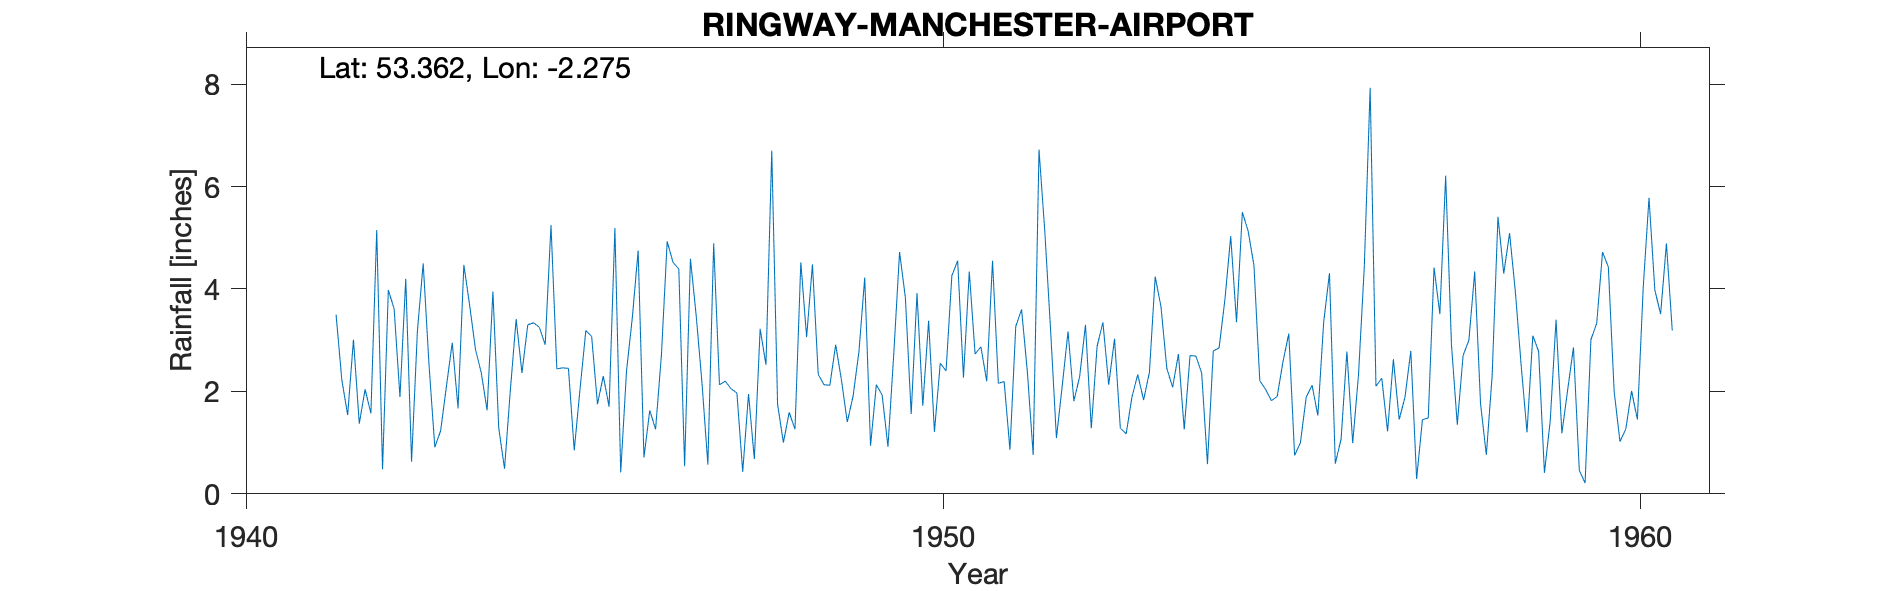

Source data for this figure (header and first rows):
RINGWAY-MANCHESTER-AIRPORT, , , , , , , , , , , , , , , , , , , , 
Grid ref, SJ818850, Long, -2.275, Lat, 53.36, Elevation, 248, ft., , , , , , , , , , , , 
Station no, 2735/3, , , , , , , , , , , , , , , , , , , 
, 1941, 1942, 1943, 1944, 1945, 1946, 1947, 1948, 1949, 1950, 1951, 1952, 1953, 1954, 1955, 1956, 1957, 1958, 1959, 1960
January, , 3.01, 4.5, 3.95, 2.46, 3.44, 2.15, 6.7, 2.22, 1.56, 2.87, 3.19, 1.28, 2.7, 2.21, 4.31, 1.45, 3, 2.78, 4.43
February, , 1.37, 2.52, 1.29, 2.45, 4.75, 0.57, 1.75, 1.4, 3.92, 2.2, 1.09, 1.17, 2.69, 2.04, 0.59, 1.89, 4.34, 0.41, 2
March, , 2.04, 0.91, 0.49, 0.85, 0.71, 4.89, 1, 1.91, 1.72, 4.55, 2.11, 1.89, 2.36, 1.82, 1.07, 2.79, 1.76, 1.43, 1.02
April, , 1.57, 1.23, 2.02, 2.05, 1.63, 2.13, 1.59, 2.77, 3.38, 2.16, 3.17, 2.33, 0.58, 1.9, 2.78, 0.29, 0.76, 3.4, 1.26
May, , 5.15, 2.1, 3.41, 3.19, 1.26, 2.2, 1.26, 4.22, 1.21, 2.19, 1.81, 1.83, 2.79, 2.58, 0.99, 1.45, 2.31, 1.18, 2.01
June, , 0.48, 2.95, 2.36, 3.07, 2.7, 2.05, 4.52, 0.94, 2.55, 0.86, 2.29, 2.37, 2.85, 3.13, 2.33, 1.48, 5.41, 2.03, 1.45
July, , 3.98, 1.67, 3.3, 1.75, 4.93, 1.97, 3.06, 2.13, 2.4, 3.27, 3.3, 4.24, 3.79, 0.75, 4.45, 4.42, 4.3, 2.86, 4.02
August, , 3.61, 4.47, 3.34, 2.3, 4.52, 0.43, 4.48, 1.93, 4.26, 3.6, 1.28, 3.65, 5.03, 1, 7.93, 3.51, 5.09, 0.46, 5.78
September, , 1.89, 3.68, 3.25, 1.7, 4.39, 1.95, 2.33, 0.92, 4.55, 2.38, 2.88, 2.45, 3.35, 1.89, 2.1, 6.21, 3.94, 0.21, 3.98
October, 3.5, 4.2, 2.82, 2.91, 5.19, 0.54, 0.68, 2.13, 2.73, 2.27, 0.76, 3.35, 2.08, 5.5, 2.12, 2.26, 2.91, 2.5, 3.01, 3.51
November, 2.22, 0.63, 2.36, 5.25, 0.42, 4.59, 3.22, 2.12, 4.72, 4.34, 6.72, 2.13, 2.73, 5.13, 1.53, 1.22, 1.35, 1.2, 3.33, 4.89
December, 1.54, 3.17, 1.63, 2.44, 2.4, 3.47, 2.52, 2.91, 3.83, 2.73, 5.12, 3.03, 1.26, 4.46, 3.35, 2.63, 2.7, 3.09, 4.72, 3.19
Total, , 31.1, 30.84, 34.01, 27.83, 36.93, 24.76, 33.85, 29.72, 34.89, 36.68, 29.63, 27.28, 41.23, 24.32, 32.66, 30.45, 37.7, 25.82, 37.54
MIDAS src_id 1135 RINGWAY Start 1941 and…, , , , , , , , , , , , , , , , , , , , 
NGR is from the 1950s record and is Ring…, , , , , , , , , , , , , , , , , , , , 
